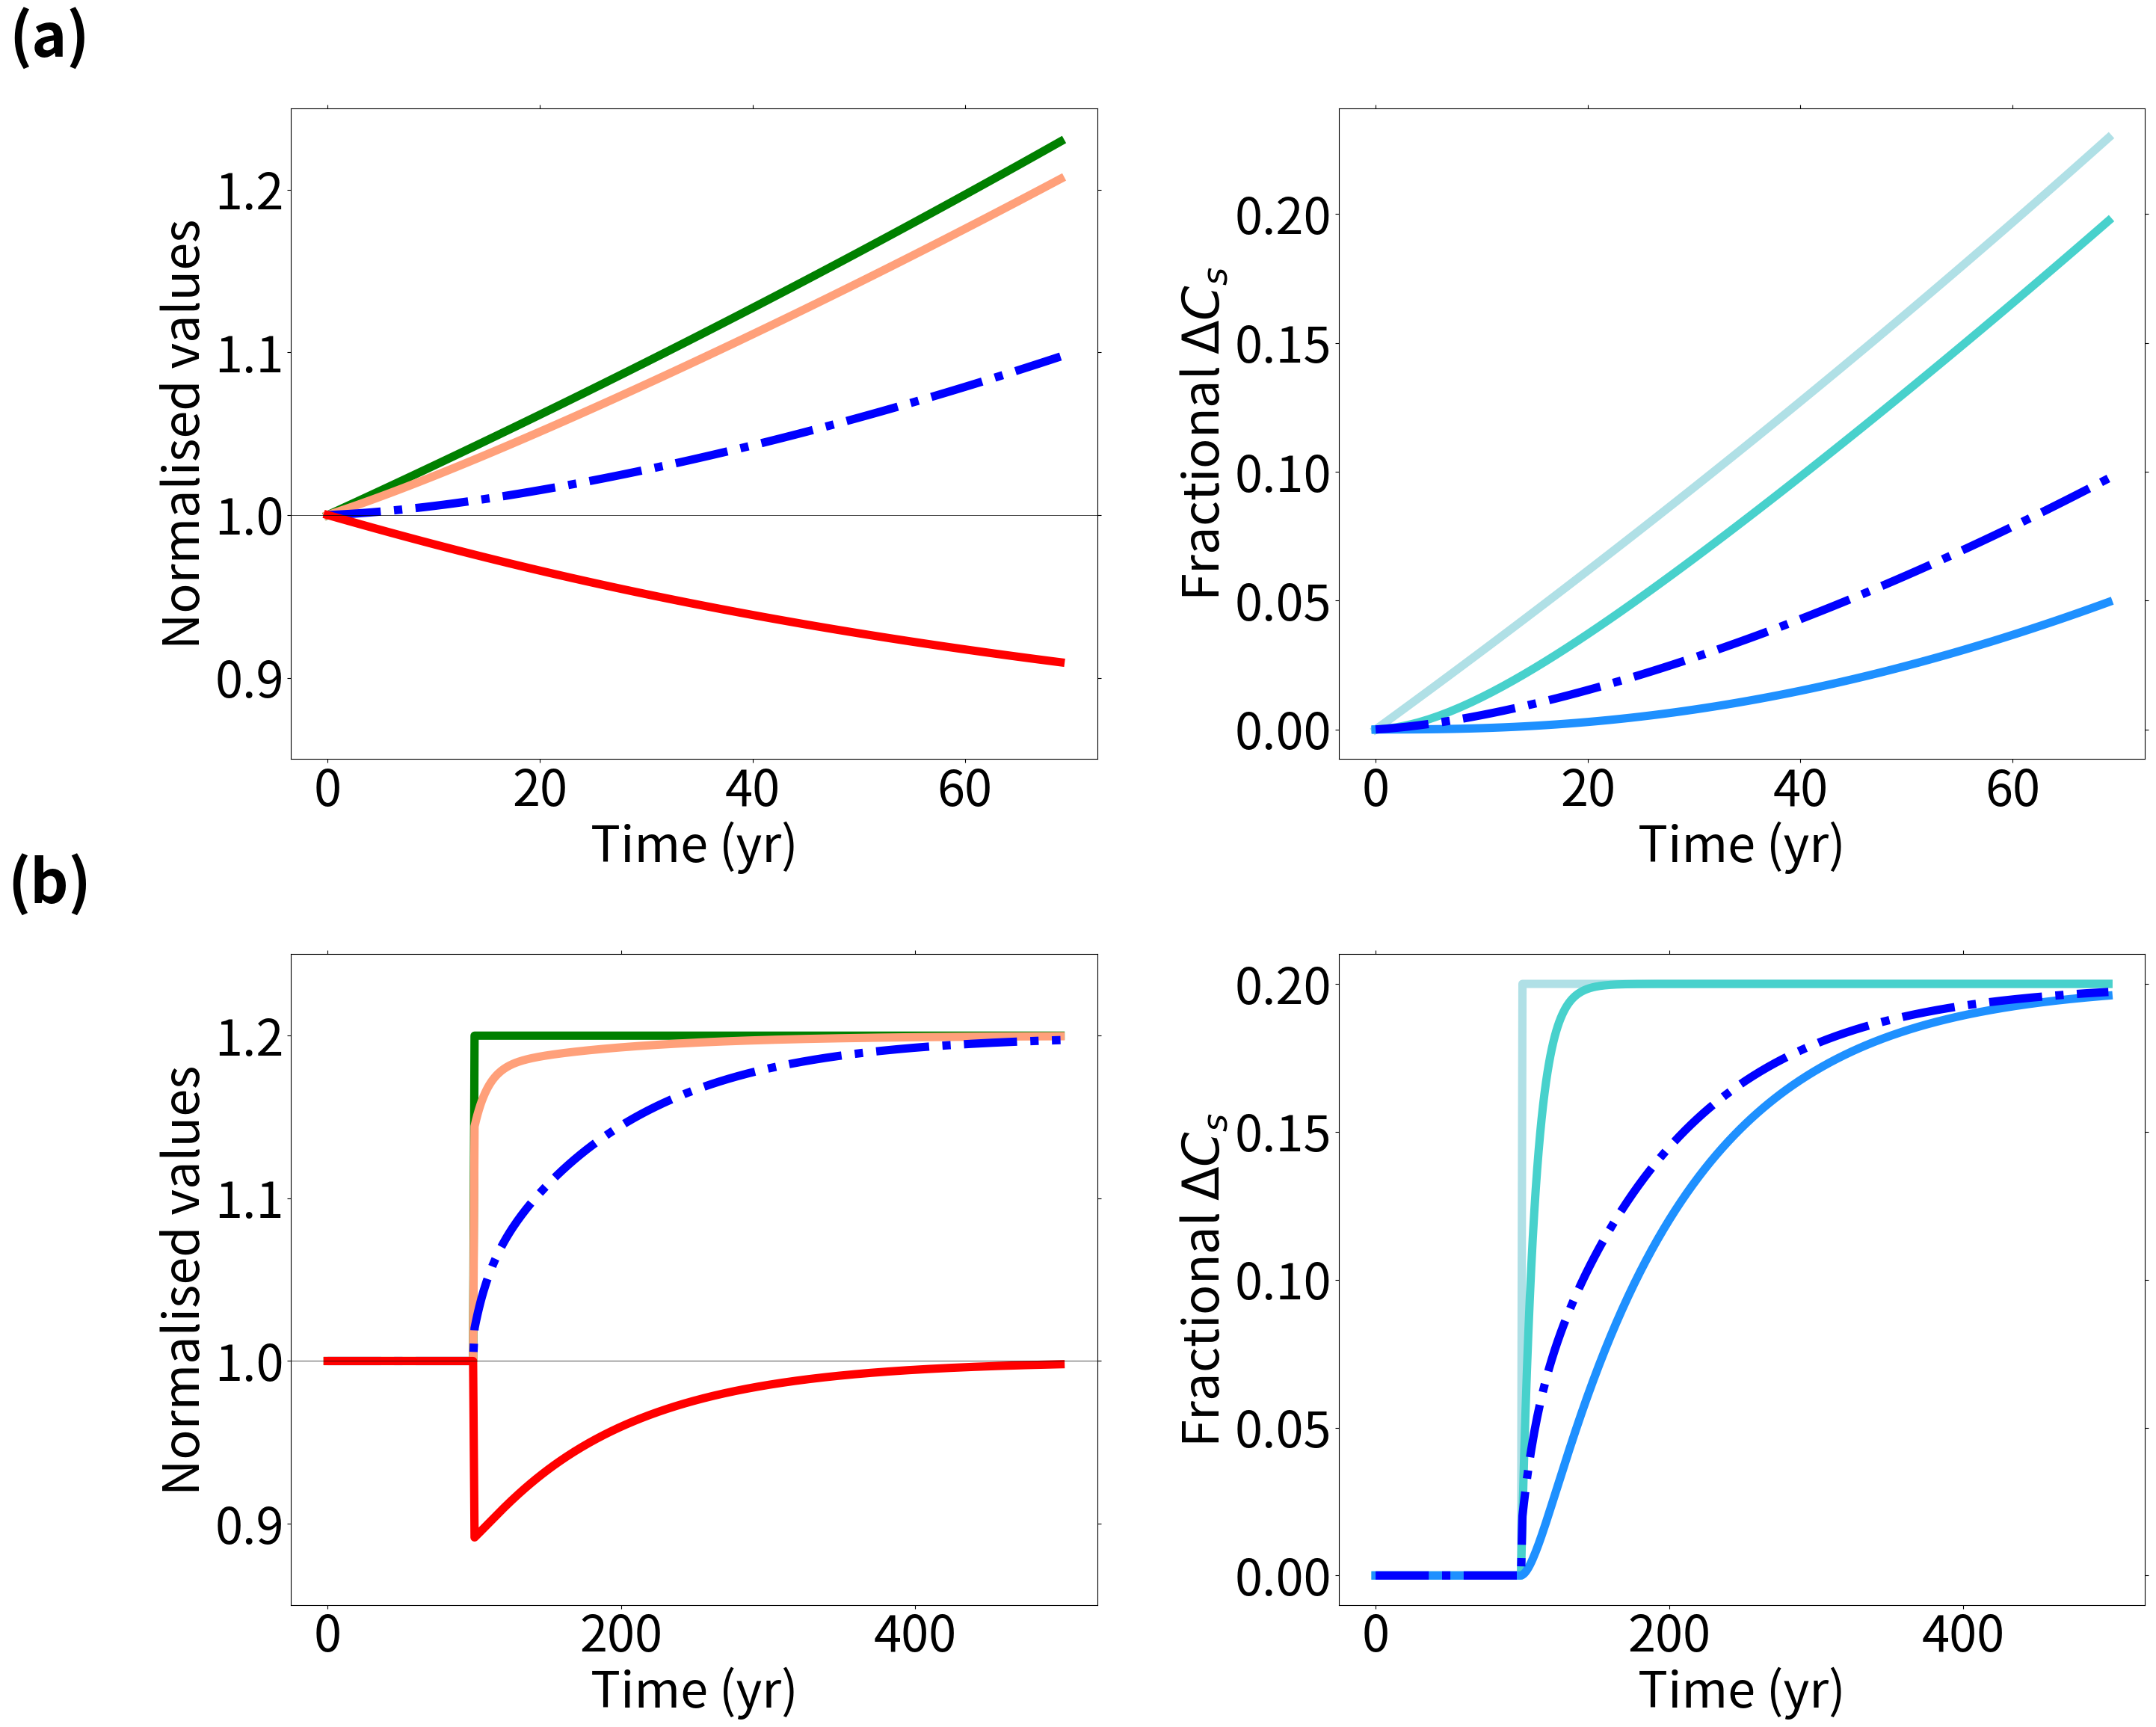

The script that saved this image: (Note: this script raises an exception after producing the figure.)
#!/usr/bin/env python3
# -*- coding: utf-8 -*-
"""
Created on June 2022
[redacted]

"
Script of a simple 3 box model and plotting output (from Koven et al. 2015).
"

"""


#%%

import numpy as np
# Plotting
import matplotlib as mpl
import matplotlib.pyplot as plt
from matplotlib import cm, rcParams, colors
from matplotlib import gridspec as gspec
from matplotlib.lines import Line2D

from pylab import title,savefig,figure,mean,arange
from pylab import subplot,subplots_adjust,xlim,ylim,axhline


#%%

# Length and timestep of run
nyrs = 70
timestep = 1.0
time = timestep*arange(nyrs)

# Parameters of box model
e_box = [0.3, 0.3, 0.0]
tau_box = [1., 10., 100.]
mbox = len(tau_box)

# Initial NPP
NPP = np.zeros(nyrs)
NPP[0] = 50.0

# Percentage increase in NPP per year
pc_per_yr = 0.3
mult = 1 + 0.01*pc_per_yr

# Other Array definitions
Rh = np.zeros(nyrs)
C_tot = np.zeros(nyrs)
C_box = np.zeros((mbox, nyrs))
dCdt_box = np.zeros((mbox, nyrs))

# Initialise at equilibrium
C_box[0, 0] = NPP[0]*tau_box[0]
Rh[0] = (1 - e_box[0])*C_box[0, 0]/tau_box[0]
for m in range(1, mbox):
    C_box[m, 0] = e_box[m - 1]*C_box[m - 1, 0]*tau_box[m]/tau_box[m - 1]
    Rh[0] = Rh[0] + (1 - e_box[m])*C_box[m, 0]/tau_box[m]
pass
C_tot[0] = sum(C_box[:, 0])


for n in range(1, nyrs):
    NPP[n] = NPP[n - 1]*mult 
    dCdt_box[0, n] = NPP[n] - C_box[0, n-1]/tau_box[0]
    C_box[0, n] = C_box[0, n-1] + dCdt_box[0, n]*timestep
    Rh[n] = (1 - e_box[0])*C_box[0, n]/tau_box[0]
    for m in range(1, mbox):
        dCdt_box[m, n] = e_box[m - 1]*C_box[m - 1, n]/tau_box[m - 1] - C_box[m, n-1]/tau_box[m] 
        C_box[m, n] = C_box[m, n-1] + dCdt_box[m, n]*timestep
        Rh[n] = Rh[n] + (1 - e_box[m])*C_box[m, n]/tau_box[m]
    pass
    C_tot[n] = sum(C_box[:, n])
pass
tau = C_tot/Rh


#%%

# Length and timestep of run
nyrs2 = 500
timestep2 = 1.0
time2 = timestep2*arange(nyrs2)

# Parameters of box model
e_box2 = [0.3, 0.3, 0.0]
tau_box2 = [1., 10., 100.]
mbox2 = len(tau_box2)

# Initial NPP
NPP2 = np.zeros(nyrs2)
NPP2[0] = 50.0

# Abrupt change in NPP
NPP_max2 = 60.0
time_abrupt2 = 100.0

# Other Array definitions
Rh2 = np.zeros(nyrs2)
C_tot2 = np.zeros(nyrs2)
C_box2 = np.zeros((mbox2, nyrs2))
dCdt_box2 = np.zeros((mbox2, nyrs2))


# Initialise at equilibrium
C_box2[0, 0] = NPP2[0]*tau_box2[0]
Rh2[0] = (1 - e_box2[0])*C_box2[0, 0]/tau_box2[0]
for m in range(1, mbox2):
    C_box2[m, 0] = e_box2[m - 1]*C_box2[m - 1, 0]*tau_box2[m]/tau_box2[m - 1]
    Rh2[0] = Rh2[0] + (1 - e_box2[m])*C_box2[m, 0]/tau_box2[m]
pass
C_tot2[0] = sum(C_box2[:, 0])


for n in range(1, nyrs2):
    NPP2[n] = NPP_max2
    if time2[n] < time_abrupt2:
        NPP2[n] = NPP2[0]
    dCdt_box2[0, n] = NPP2[n] - C_box2[0, n-1]/tau_box2[0]
    C_box2[0, n] = C_box2[0, n-1] + dCdt_box2[0, n]*timestep2
    Rh2[n] = (1 - e_box2[0])*C_box2[0, n]/tau_box2[0]
    for m in range(1, mbox2):
        dCdt_box2[m, n] = e_box2[m - 1]*C_box2[m - 1, n]/tau_box2[m - 1] - C_box2[m, n - 1]/tau_box2[m] 
        C_box2[m, n] = C_box2[m, n-1] + dCdt_box2[m, n]*timestep2
        Rh2[n] = Rh2[n] + (1 - e_box2[m])*C_box2[m, n]/tau_box2[m]
    pass
    C_tot2[n] = sum(C_box2[:, n])
pass
tau2 = C_tot2/Rh2


# Diagnose dCs,npp and dCs,tau
dCsnpp2 = tau2[0]*(NPP2[:] - NPP2[0])
dCstau2 = NPP2[0]*(tau2[:] - tau2[0])
print('dCstau/dCsnpp (at end) = ', dCstau2[nyrs2 - 1]/dCsnpp2[nyrs2 - 1])


#%% Setting up the figure

fig_figure1 = plt.figure(1, figsize=(32,26))
gs = gspec.GridSpec(2, 2, figure=fig_figure1, hspace=0.3, wspace=0.3)
mpl.rcParams['xtick.direction'] = 'out'
mpl.rcParams['ytick.direction'] = 'out'
mpl.rcParams['xtick.top'] = True
mpl.rcParams['ytick.right'] = True
params = {
    'lines.linewidth':8,
    'axes.facecolor':'white',
    'xtick.color':'k',
    'ytick.color':'k',
    'axes.labelsize':48,
    'xtick.labelsize':48,
    'ytick.labelsize':48,
    'font.size':48,
}
plt.rcParams.update(params)


## Plotting

ax = fig_figure1.add_subplot(gs[0, 0])

plt.ylabel('Normalised values')
plt.xlabel('Time (yr)')
plt.title('(a)', x=-0.3, y=1.07, fontweight='bold')

y = tau/tau[0]
y1 = NPP/NPP[0]
y2 = Rh/Rh[0]
y3 = C_tot/C_tot[0]
ylim(0.85, 1.25)
plt.plot(time, y1, 'g-', label='NPP')
plt.plot(time, y2, '-', color='lightsalmon', label='$R_h$')
plt.plot(time, y3, 'b-.', label='Total C$_s$')
plt.plot(time, y, 'r-', label=r'$\tau_s$')
plt.axhline(1, color='black', linewidth=0.5)


ax = fig_figure1.add_subplot(gs[0, 1])
colors = ['powderblue', 'mediumturquoise', 'dodgerblue']
plt.ylabel(r'Fractional $\Delta C_{s}$')
plt.xlabel('Time (yr)')

for m in range(0, mbox):
    lab = 'Box '+str(m+1)
    y = C_box[m, :]/C_box[m, 0] - 1
    plt.plot(time, y, color=colors[m])
pass
y = C_tot/C_tot[0] - 1
plt.plot(time,y,'b-.')


ax = fig_figure1.add_subplot(gs[1, 0])

plt.ylabel('Normalised values')
plt.xlabel('Time (yr)')
plt.title('(b)', x=-0.3, y=1.07, fontweight='bold')

y_2 = tau2/tau2[0]
y1_2 = NPP2/NPP2[0]
y2_2 = Rh2/Rh2[0]
y3_2 = C_tot2/C_tot2[0]
ylim(0.85, 1.25)
plt.plot(time2, y1_2, 'g-', label='NPP')
plt.plot(time2, y2_2, '-', color='lightsalmon', label='$R_h$')
plt.plot(time2, y3_2, 'b-.', label='Total C$_s$')
plt.plot(time2, y_2, 'r-', label=r'$\tau_s$')
plt.axhline(1, color='black', linewidth=0.5)


handles = []
handles.extend([Line2D([0,0],[0,0], linewidth=8, color='g', label='NPP')])
handles.extend([Line2D([0,0],[0,0], linewidth=8, color='lightsalmon', label=r'$R_{h}$')])
handles.extend([Line2D([0,0],[0,0], linewidth=8, color='r', label=r'$\tau_{s}$')])
handles.extend([Line2D([0,0],[0,0], linestyle='-.', linewidth=8, color='b', label=r'Total C$_{s}$')])
labels = ['NPP', r'$R_{h}$', r'$\tau_{s}$', r'Total $C_{s}$',]
leg1 = ax.legend(handles, labels, loc='lower center', ncol=2, borderaxespad=0.2, bbox_to_anchor=(0.5, -0.6), fontsize=48)
plt.gca().add_artist(leg1)


ax = fig_figure1.add_subplot(gs[1, 1])
colors = ['powderblue', 'mediumturquoise', 'dodgerblue']
plt.ylabel(r'Fractional $\Delta C_{s}$')
plt.xlabel('Time (yr)')

for m in range(0, mbox2):
    lab = 'Box '+str(m+1)
    y_2 = C_box2[m, :]/C_box2[m, 0] - 1
    plt.plot(time2, y_2, color=colors[m])
pass
y_2 = C_tot2/C_tot2[0] - 1
plt.plot(time2, y_2, 'b-.')


handles = []
handles.extend([Line2D([0,0],[0,0], linewidth=8, color='powderblue', label='$C_{s, 1}$')])
handles.extend([Line2D([0,0],[0,0], linewidth=8, color='mediumturquoise', label='$C_{s, 2}$')])
handles.extend([Line2D([0,0],[0,0], linewidth=8, color='dodgerblue', label='$C_{s, 3}$')])
handles.extend([Line2D([0,0],[0,0], linestyle='-.', linewidth=8, color='b', label='Total $C_{s}$')])
labels = ['$C_{s, 1}$', '$C_{s, 2}$', '$C_{s, 3}$', 'Total $C_{s}$']
leg1 = ax.legend(handles, labels, loc='lower center', ncol=2, borderaxespad=0.2, bbox_to_anchor=(0.5, -0.6), fontsize=48)
plt.gca().add_artist(leg1)


#%%
fig_figure1.savefig('figures/Koven2015_subplot_v1', bbox_inches='tight')
plt.close()